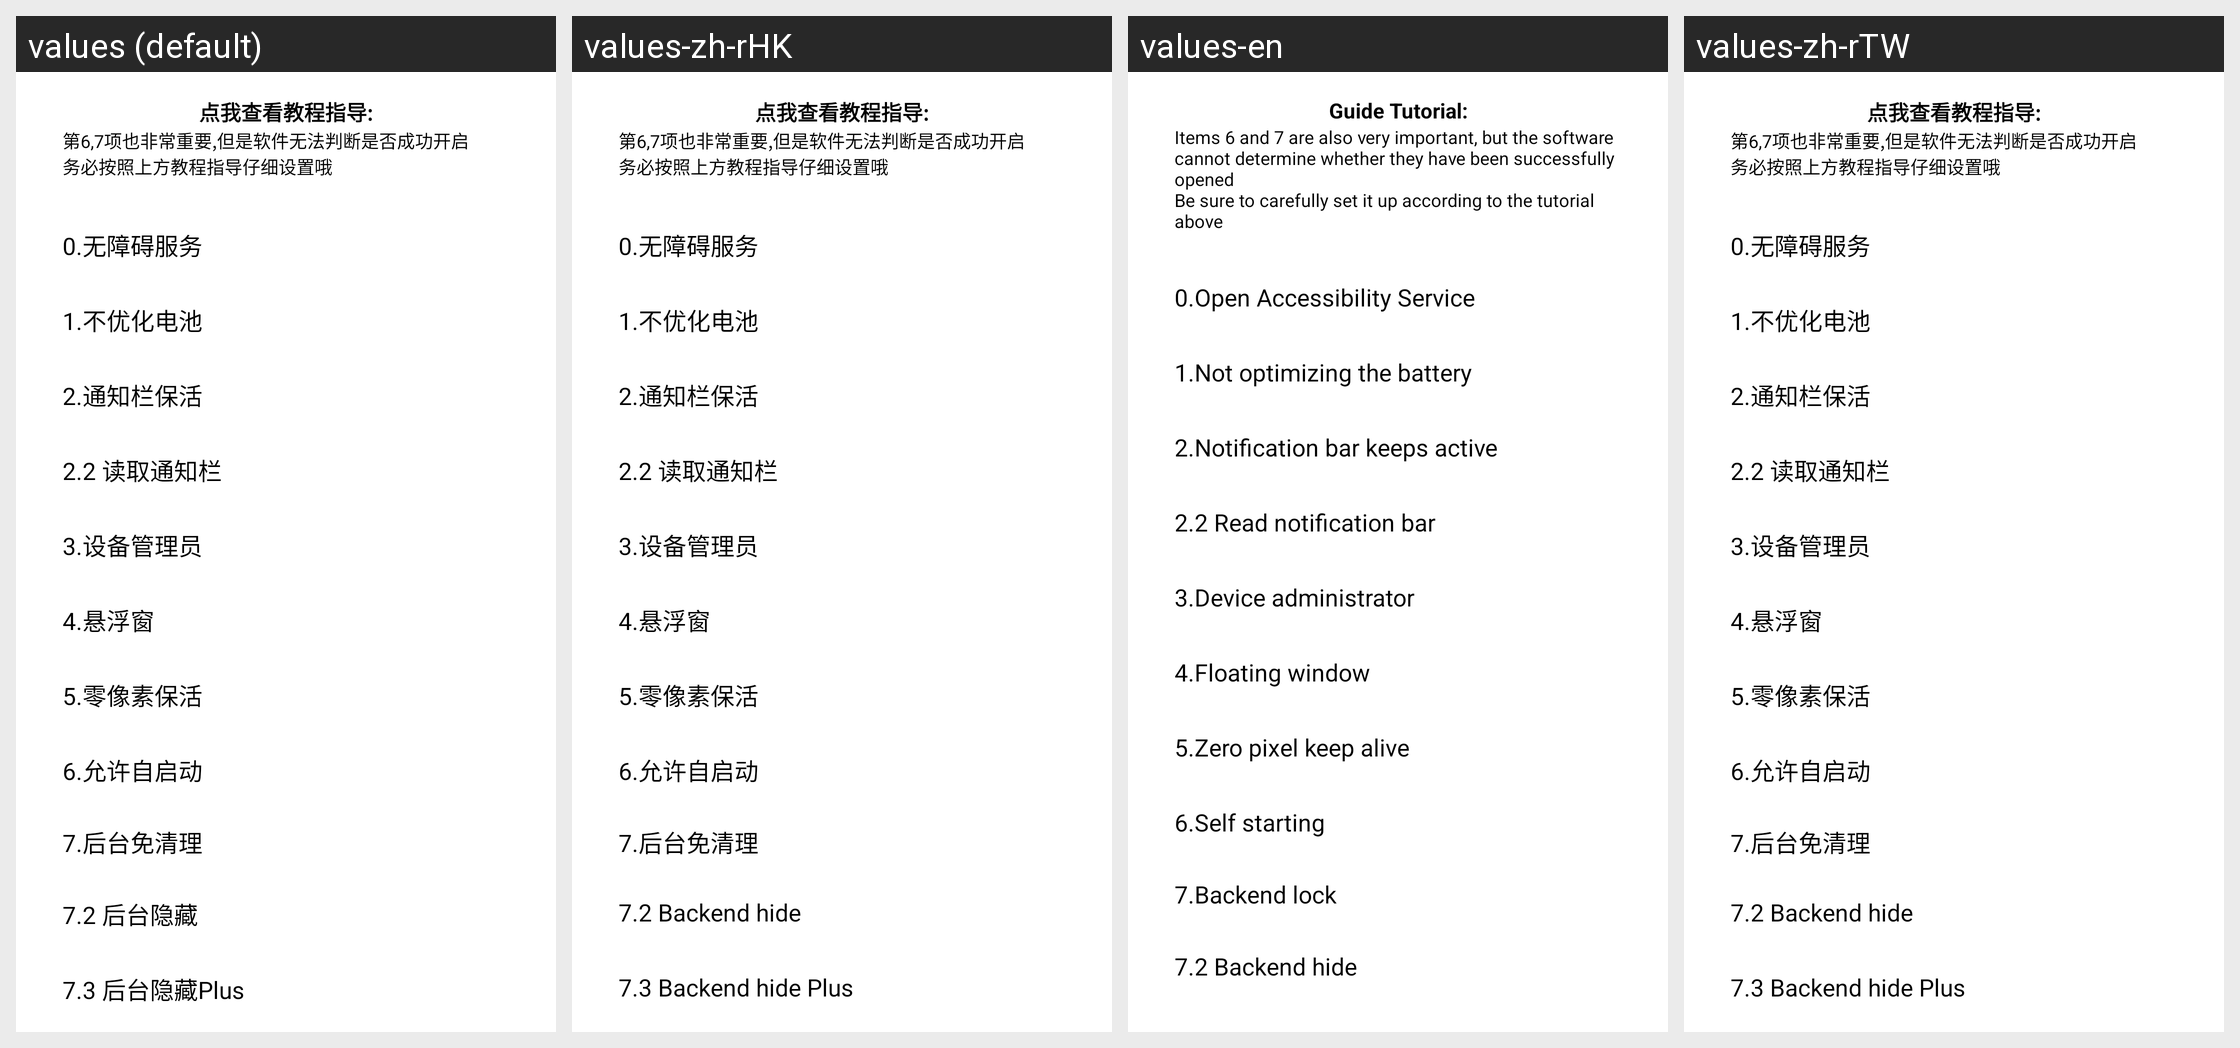

This grid shows one Android layout under several languages. Give, for every string resource on the screen, its name, the default text and each shown locale's text.
Android screen res/layout/activity_alive_xpq.xml rendered under 4 locales, left to right: values (default), values-zh-rHK, values-en, values-zh-rTW. Device: Nexus 5 (rendered at 1080×1920; each locale shown at half size, 540×960, under a caption strip naming it); theme Theme.MaterialComponents.DayNight.NoActionBar.
Strings drawn on this screen, with the default value and each locale's value (text and hints the layout hard-codes, and strings that could not be matched under every locale, appear in the picture but are not listed):

quanxianguide
  values: 点我查看教程指导:
  values-zh-rHK: 点我查看教程指导:
  values-en: Guide Tutorial:
  values-zh-rTW: 点我查看教程指导:

quanxiantip1
  values: 第6,7项也非常重要,但是软件无法判断是否成功开启 
      务必按照上方教程指导仔细设置哦
  values-zh-rHK: 第6,7项也非常重要,但是软件无法判断是否成功开启 
      务必按照上方教程指导仔细设置哦
  values-en: Items 6 and 7 are also very important, but the software cannot determine whether they have been successfully opened 
      Be sure to carefully set it up according to the tutorial above
  values-zh-rTW: 第6,7项也非常重要,但是软件无法判断是否成功开启 
      务必按照上方教程指导仔细设置哦

quanxian0
  values: 0.无障碍服务
  values-zh-rHK: 0.无障碍服务
  values-en: 0.Open Accessibility Service
  values-zh-rTW: 0.无障碍服务

quanxian1
  values: 1.不优化电池
  values-zh-rHK: 1.不优化电池
  values-en: 1.Not optimizing the battery
  values-zh-rTW: 1.不优化电池

quanxian2
  values: 2.通知栏保活
  values-zh-rHK: 2.通知栏保活
  values-en: 2.Notification bar keeps active
  values-zh-rTW: 2.通知栏保活

quanxian2notifi
  values: 2.2 读取通知栏
  values-zh-rHK: 2.2 读取通知栏
  values-en: 2.2 Read notification bar
  values-zh-rTW: 2.2 读取通知栏

quanxian3
  values: 3.设备管理员
  values-zh-rHK: 3.设备管理员
  values-en: 3.Device administrator
  values-zh-rTW: 3.设备管理员

quanxian4
  values: 4.悬浮窗
  values-zh-rHK: 4.悬浮窗
  values-en: 4.Floating window
  values-zh-rTW: 4.悬浮窗

quanxian5
  values: 5.零像素保活
  values-zh-rHK: 5.零像素保活
  values-en: 5.Zero pixel keep alive
  values-zh-rTW: 5.零像素保活

quanxian6
  values: 6.允许自启动
  values-zh-rHK: 6.允许自启动
  values-en: 6.Self starting
  values-zh-rTW: 6.允许自启动

quanxian7
  values: 7.后台免清理
  values-zh-rHK: 7.后台免清理
  values-en: 7.Backend lock
  values-zh-rTW: 7.后台免清理

quanxian7taskhide
  values: 7.2 后台隐藏
  values-zh-rHK: 7.2 Backend hide
  values-en: 7.2 Backend hide
  values-zh-rTW: 7.2 Backend hide
